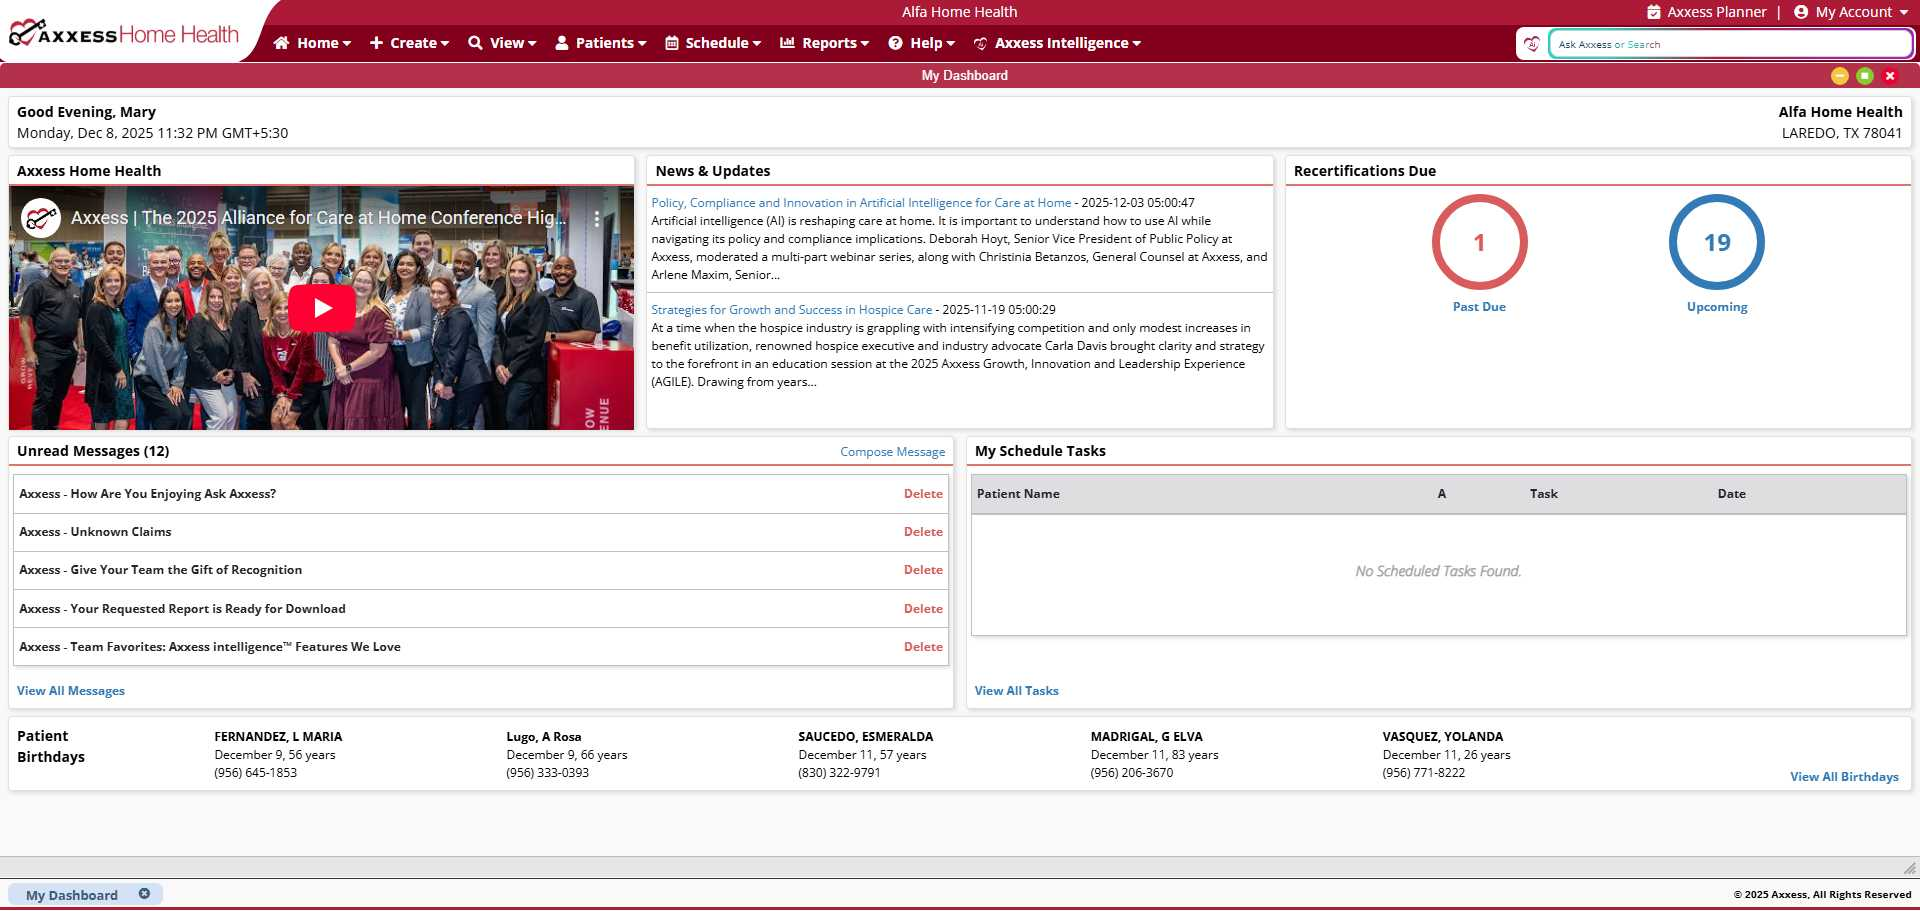
Task: The process involves accessing the Axxess portal to retrieve and prepare task allocation reports. A final chart report is prepared by retaining only the OASIS-related records and removing all other task types. It then references the notes section to identify records marked as OASIS completed and removes their corresponding chart data , a summary chart report is generated to facilitate task allocation.
Workflow: ReadRedStickyNote

Step 1: Chrome - Axxess Agency Management in window 'Axxess™ Technology Solutions - Agency Management Desktop' (chrome.exe)

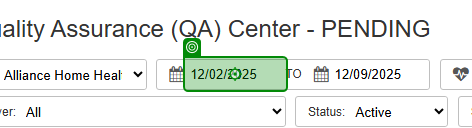
Step 2: click on the text box 'StartDate' in window 'Axxess™ Technology Solutions - Agency Management Desktop' (chrome.exe)

Step 3: type a value into the text box 'StartDate' in window 'Axxess™ Technology Solutions - Agency Management Desktop' (chrome.exe) (same screen as step 2)

Step 4: type "[DateTime.ParseExact(In_CurrentRow("Date").ToString, "dd-MM-yyyy", System.Globalization.CultureInfo.InvariantCulture).ToString("MM/dd/yyyy")]" into the text box 'StartDate' in window 'Axxess™ Technology Solutions - Agency Management Desktop' (chrome.exe) (same screen as step 2)

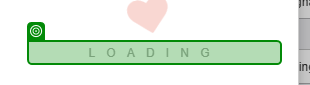
Step 5: check the element in window 'Axxess™ Technology Solutions - Agency Management Desktop' (chrome.exe)

Step 6: click on the text box 'EndDate' in window 'Axxess™ Technology Solutions - Agency Management Desktop' (chrome.exe) (no picture)

Step 7: type a value into the text box 'EndDate' in window 'Axxess™ Technology Solutions - Agency Management Desktop' (chrome.exe) (no picture)

Step 8: type "[DateTime.ParseExact(In_CurrentRow("Date").ToString, "dd-MM-yyyy", System.Globalization.CultureInfo.InvariantCulture).ToString("MM/dd/yyyy")]" into the text box 'EndDate' in window 'Axxess™ Technology Solutions - Agency Management Desktop' (chrome.exe) (no picture)

Step 9: check the element in window 'Axxess™ Technology Solutions - Agency Management Desktop' (chrome.exe) (same screen as step 5)

Step 10: click on the element in window 'Axxess™ Technology Solutions - Agency Management Desktop' (chrome.exe) (no picture)

Step 11: check the element in window 'Axxess™ Technology Solutions - Agency Management Desktop' (chrome.exe) (same screen as step 5)

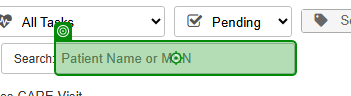
Step 12: type "[In_CurrentRow("MRN").ToString]" into the text box 'PatientId' in window 'Axxess™ Technology Solutions*' (chrome.exe)

Step 13: type a value into the text box 'PatientId' in window 'Axxess™ Technology Solutions*' (chrome.exe) (same screen as step 12)

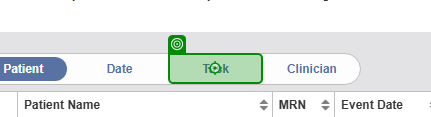
Step 14: check the element 'Task' in window 'Axxess™ Technology Solutions - Agency Management Desktop' (chrome.exe)

Step 15: click on the element 'Task' in window 'Axxess™ Technology Solutions - Agency Management Desktop' (chrome.exe) (same screen as step 14)

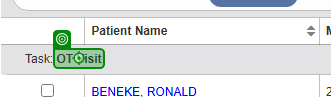
Step 16: check the text '{0}' in window 'Axxess™ Technology Solutions*' (chrome.exe)

Step 17: check the text in window 'Axxess™ Technology Solutions*' (chrome.exe) (no picture)

Step 18: click on the text in window 'Axxess™ Technology Solutions*' (chrome.exe) (no picture)

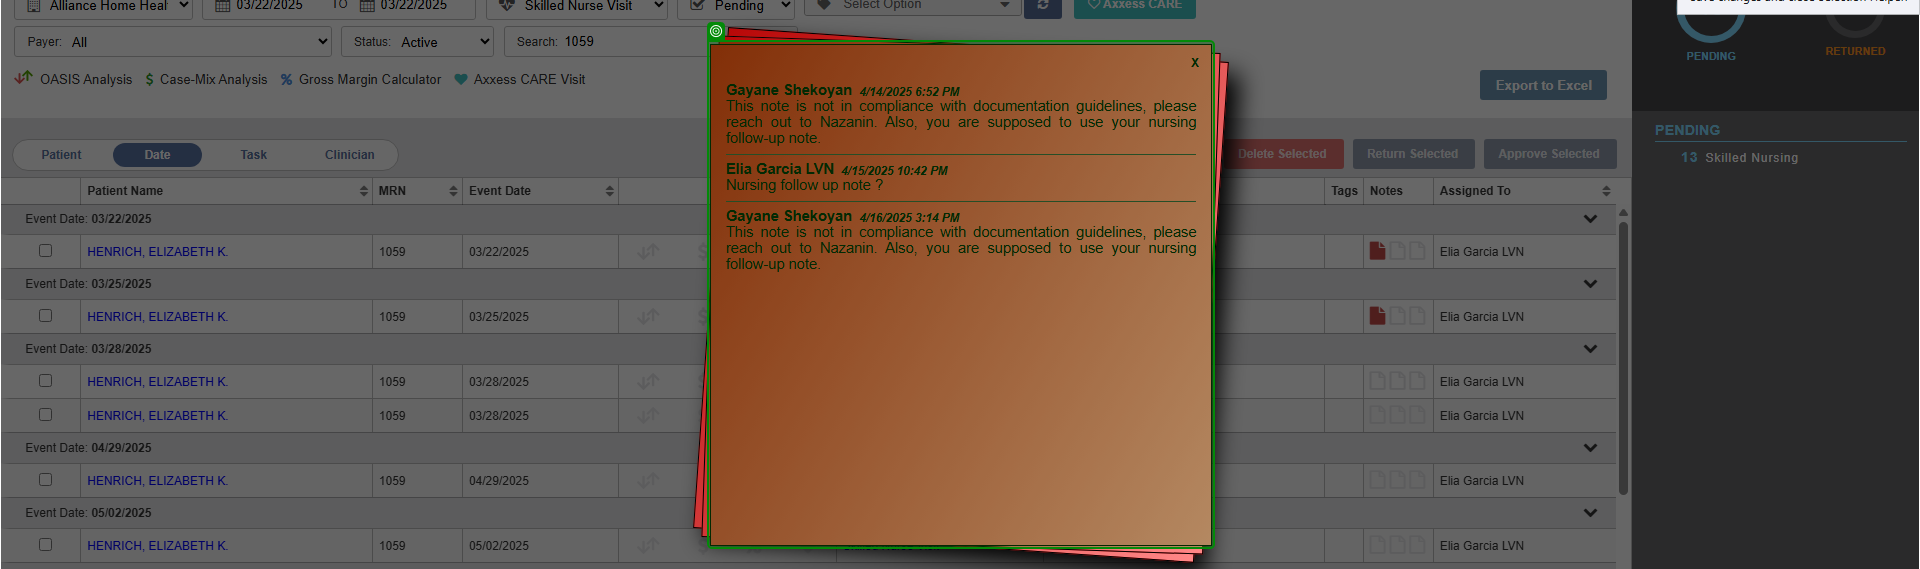
Step 19: get-text from the element in window 'Axxess™ Technology Solutions - Agency Management Desktop' (chrome.exe)

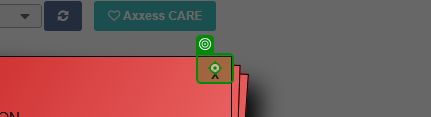
Step 20: click on the element in window 'Axxess™ Technology Solutions - Agency Management Desktop' (chrome.exe)
